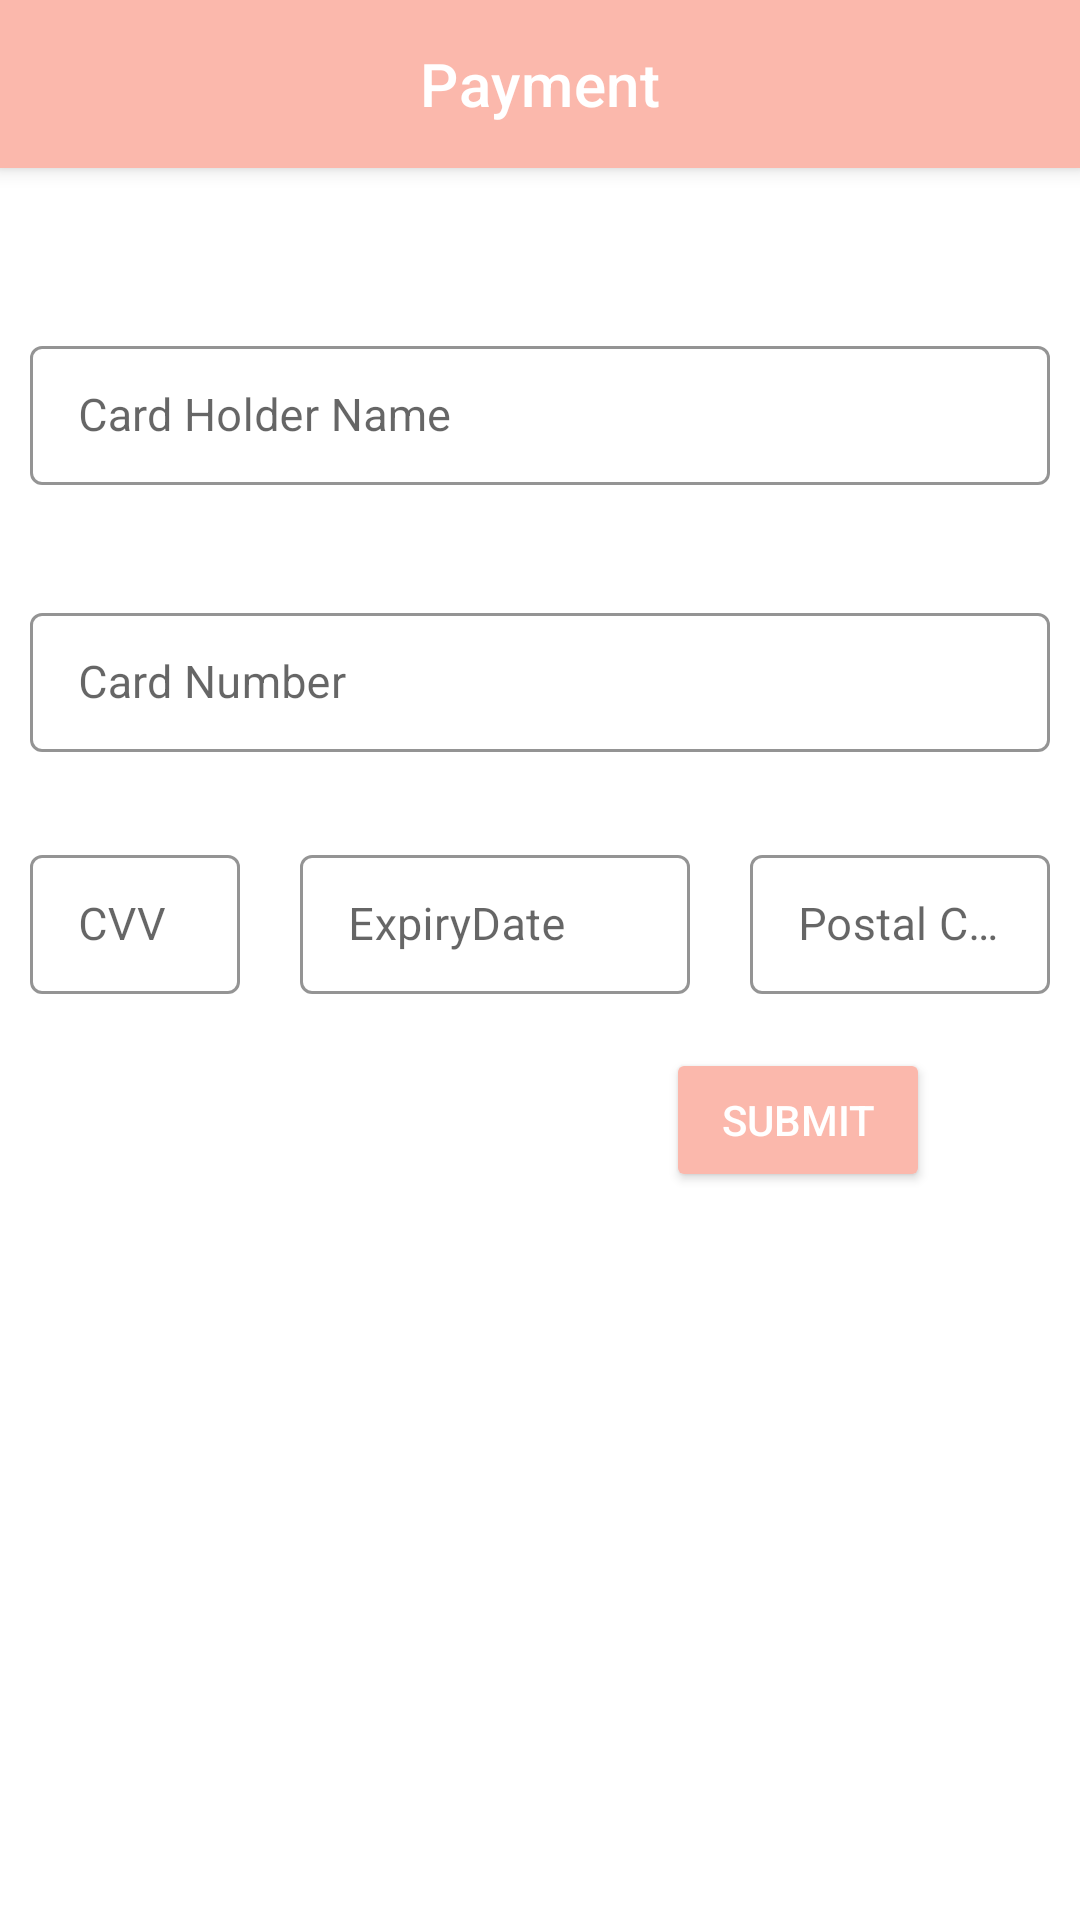

Write the Android layout XML for this screen, with the resource values it uses.
<!-- AndroidManifest.xml: application theme Theme.MovieBuzz -->
<!-- res/layout/fragment_payment.xml -->
<?xml version="1.0" encoding="utf-8"?>
<androidx.constraintlayout.widget.ConstraintLayout
xmlns:android="http://schemas.android.com/apk/res/android"
xmlns:app="http://schemas.android.com/apk/res-auto"
xmlns:tools="http://schemas.android.com/tools"
android:layout_width="match_parent"
android:layout_height="match_parent"
android:id="@+id/paymentFragment"
tools:context=".ui.payment.PaymentFragment">

<com.google.android.material.appbar.MaterialToolbar
    android:id="@+id/topAppBar4"
    style="@style/Widget.MaterialComponents.Toolbar.Primary"
    android:layout_width="match_parent"
    android:layout_height="?attr/actionBarSize"
    app:contentInsetStartWithNavigation="0dp"
    app:layout_constraintEnd_toEndOf="parent"
    app:layout_constraintHorizontal_bias="1.0"
    app:layout_constraintStart_toStartOf="parent"
    app:layout_constraintTop_toTopOf="parent"
    app:title="@string/Payment"
    app:titleCentered="true"
    android:background="@color/colorPrimaryDark"
    tools:ignore="MissingConstraints">
</com.google.android.material.appbar.MaterialToolbar>

    <LinearLayout
        android:layout_width="match_parent"
        android:layout_height="wrap_content"
        android:layout_marginBottom="200dp"
        android:orientation="vertical"
        app:layout_constraintBottom_toBottomOf="parent"
        app:layout_constraintEnd_toEndOf="parent"
        app:layout_constraintHorizontal_bias="0.0"
        app:layout_constraintStart_toStartOf="parent"
        app:layout_constraintTop_toBottomOf="@+id/topAppBar4"
        tools:ignore="MissingConstraints">


        <com.google.android.material.textfield.TextInputLayout
            android:id="@+id/cardHolderName1"
            style="@style/Widget.Shrine.TextInputLayout1"
            android:layout_width="match_parent"
            android:layout_height="wrap_content"
            android:layout_margin="10dp"
            android:hint="@string/card_holder_name"
            app:expandedHintEnabled="true">

        <com.google.android.material.textfield.TextInputEditText
            android:id="@+id/cardHolderName"
            android:layout_width="match_parent"
            android:layout_height="match_parent"
            android:inputType="text"
            android:textColor="@color/black"
            android:textSize="15sp"
            app:textInputLayoutFocusedRectEnabled="true" />

        </com.google.android.material.textfield.TextInputLayout>

        <ProgressBar
            android:id="@+id/loading"
            android:layout_width="wrap_content"
            android:layout_height="wrap_content"
            android:layout_gravity="center"
            android:layout_marginBottom="-40dp"
            android:indeterminateTint="@color/colorPrimaryDark"
            android:visibility="invisible" />

        <com.google.android.material.textfield.TextInputLayout
            android:id="@+id/cardNumber1"
            style="@style/Widget.Shrine.TextInputLayout1"
            android:layout_width="match_parent"
            android:layout_height="wrap_content"
            android:layout_margin="10dp"
            android:hint="@string/card_number"
            app:expandedHintEnabled="true">

            <com.google.android.material.textfield.TextInputEditText
                android:id="@+id/cardNumber"
                android:layout_width="match_parent"
                android:layout_height="match_parent"
                android:inputType="number"
                android:textColor="@color/black"
                android:textSize="15sp"
                app:textInputLayoutFocusedRectEnabled="true" />
        </com.google.android.material.textfield.TextInputLayout>

        <RelativeLayout
            android:layout_width="wrap_content"
            android:layout_height="wrap_content">

            <com.google.android.material.textfield.TextInputLayout
                android:id="@+id/cvv1"
                style="@style/Widget.Shrine.TextInputLayout1"
                android:layout_width="70dp"
                android:layout_height="wrap_content"
                android:layout_margin="10dp"
                android:hint="@string/cvv"
                app:expandedHintEnabled="true">

                <com.google.android.material.textfield.TextInputEditText
                    android:id="@+id/cvv"
                    android:layout_width="match_parent"
                    android:layout_height="match_parent"
                    android:inputType="number"
                    android:textColor="@color/black"
                    android:textSize="15sp"
                    app:textInputLayoutFocusedRectEnabled="true" />
            </com.google.android.material.textfield.TextInputLayout>

            <com.google.android.material.textfield.TextInputLayout
                android:id="@+id/expiryDate1"
                style="@style/Widget.Shrine.TextInputLayout1"
                android:layout_width="130dp"
                android:layout_height="wrap_content"
                android:layout_margin="10dp"
                android:layout_toEndOf="@+id/cvv1"
                android:hint="@string/ExpiryDate"
                app:expandedHintEnabled="true">
                <com.google.android.material.textfield.TextInputEditText
                    android:id="@+id/expiryDate"
                    android:layout_width="match_parent"
                    android:layout_height="match_parent"
                    android:inputType="date"
                    android:textColor="@color/black"
                    android:textSize="15sp"
                    app:textInputLayoutFocusedRectEnabled="true" />
            </com.google.android.material.textfield.TextInputLayout>

            <com.google.android.material.textfield.TextInputLayout
                android:id="@+id/postalCode1"
                style="@style/Widget.Shrine.TextInputLayout1"
                android:layout_width="150dp"
                android:layout_height="wrap_content"
                android:layout_margin="10dp"
                android:layout_toEndOf="@+id/expiryDate1"
                android:backgroundTint="@color/white"
                android:hint="@string/postal_code"
                app:expandedHintEnabled="true">

                <com.google.android.material.textfield.TextInputEditText
                    android:id="@+id/postalCode"
                    android:layout_width="match_parent"
                    android:layout_height="match_parent"
                    android:backgroundTint="@color/white"
                    android:inputType="number"
                    android:textColor="@color/black"
                    android:textSize="15sp"
                    app:textInputLayoutFocusedRectEnabled="true" />
            </com.google.android.material.textfield.TextInputLayout>
        </RelativeLayout>

        <RelativeLayout
            android:layout_width="match_parent"
            android:layout_height="wrap_content"
            android:background="@color/white">
            <Button
                android:id="@+id/button_first1"
                android:layout_width="wrap_content"
                android:layout_height="wrap_content"
                android:layout_alignParentTop="true"
                android:layout_alignParentEnd="true"
                android:layout_marginEnd="50dp"
                android:backgroundTint="@color/colorPrimaryDark"
                android:text="@string/Submit"
                android:textColor="@color/white" />
        </RelativeLayout>
    </LinearLayout>
</androidx.constraintlayout.widget.ConstraintLayout>
<!-- resources referenced by this layout -->
<resources>
  <color name="black">#FF000000</color>
  <color name="colorPrimaryDark">#FBB8AC</color>
  <color name="white">#FFFFFFFF</color>
  <string name="ExpiryDate">ExpiryDate</string>
  <string name="Payment">Payment</string>
  <string name="Submit">Submit</string>
  <string name="card_holder_name">Card Holder Name</string>
  <string name="card_number">Card Number</string>
  <string name="cvv">CVV</string>
  <string name="postal_code">Postal Code</string>
  <style name="Widget.Shrine.TextInputLayout1" parent="Widget.MaterialComponents.TextInputLayout.OutlinedBox.Dense">
          <item name="hintTextAppearance">@style/TextAppearance.Shrine.TextInputLayout.HintText</item>
          <item name="hintTextColor">@color/colorPrimaryDark</item>
          <item name="android:paddingBottom">8dp</item>
          <item name="boxStrokeColor">@color/black</item>
      </style>
  <style name="Theme.MovieBuzz" parent="Theme.MaterialComponents.DayNight.DarkActionBar">
          
  
          <item name="colorPrimary">@color/colorPrimary</item>
          <item name="colorPrimaryDark">@color/colorPrimaryDark</item>
          <item name="colorAccent">@color/colorAccent</item>
          <item name="android:windowLightStatusBar" tools:targetApi="m">true</item>
          <item name="android:textColorPrimary">@color/textColorPrimary</item>
          
          <item name="android:statusBarColor" tools:targetApi="l">?attr/colorPrimaryVariant</item>
          
      </style>
  <style name="TextAppearance.Shrine.TextInputLayout.HintText" parent="TextAppearance.MaterialComponents.Subtitle2">
          <item name="android:textColor">@color/white</item>
      </style>
  <color name="colorPrimary">#E0E0E0</color>
  <color name="colorAccent">#FEDBD0</color>
  <color name="textColorPrimary">#442C2E</color>
</resources>
